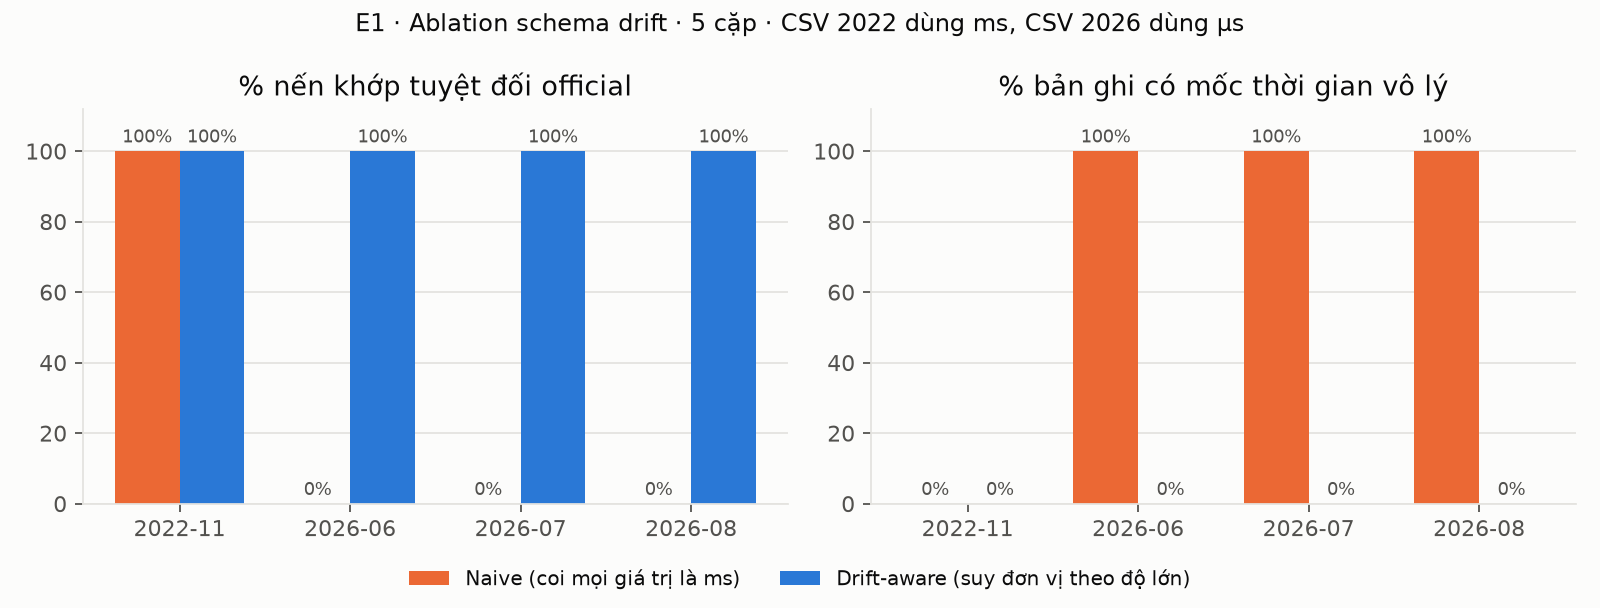

The data file committed next to this chart (first rows):
symbol, period, version, n_records, pct_bad_ts, n_official, pct_candle_ok
BNBUSDT, 2022-11, naive, 7977084, 0.0, 43200, 100.0
BNBUSDT, 2022-11, drift_aware, 7977084, 0.0, 43200, 100.0
BNBUSDT, 2026-06, naive, 10058771, 100.0, 43200, 0.0
BNBUSDT, 2026-06, drift_aware, 10058771, 0.0, 43200, 100.0
BNBUSDT, 2026-07, naive, 5772626, 100.0, 44640, 0.0
BNBUSDT, 2026-07, drift_aware, 5772626, 0.0, 44640, 100.0
BNBUSDT, 2026-08, naive, 6961577, 100.0, 44640, 0.0
BNBUSDT, 2026-08, drift_aware, 6961577, 0.0, 44640, 100.0
BTCUSDT, 2022-11, naive, 171900348, 0.0, 43200, 100.0
BTCUSDT, 2022-11, drift_aware, 171900348, 0.0, 43200, 100.0
BTCUSDT, 2026-06, naive, 34074359, 100.0, 43200, 0.0
BTCUSDT, 2026-06, drift_aware, 34074359, 0.0, 43200, 100.0
BTCUSDT, 2026-07, naive, 24186730, 100.0, 44640, 0.0
BTCUSDT, 2026-07, drift_aware, 24186730, 0.0, 44640, 100.0
BTCUSDT, 2026-08, naive, 23939440, 100.0, 44640, 0.0
BTCUSDT, 2026-08, drift_aware, 23939440, 0.0, 44640, 100.0
ETHUSDT, 2022-11, naive, 22564378, 0.0, 43200, 100.0
ETHUSDT, 2022-11, drift_aware, 22564378, 0.0, 43200, 100.0
ETHUSDT, 2026-06, naive, 30664042, 100.0, 43200, 0.0
ETHUSDT, 2026-06, drift_aware, 30664042, 0.0, 43200, 100.0
ETHUSDT, 2026-07, naive, 21128759, 100.0, 44640, 0.0
ETHUSDT, 2026-07, drift_aware, 21128759, 0.0, 44640, 100.0
ETHUSDT, 2026-08, naive, 20462172, 100.0, 44640, 0.0
ETHUSDT, 2026-08, drift_aware, 20462172, 0.0, 44640, 100.0
SOLUSDT, 2022-11, naive, 7077107, 0.0, 43200, 100.0
SOLUSDT, 2022-11, drift_aware, 7077107, 0.0, 43200, 100.0
SOLUSDT, 2026-06, naive, 5116327, 100.0, 43200, 0.0
SOLUSDT, 2026-06, drift_aware, 5116327, 0.0, 43200, 100.0
SOLUSDT, 2026-07, naive, 3679293, 100.0, 44640, 0.0
SOLUSDT, 2026-07, drift_aware, 3679293, 0.0, 44640, 100.0
SOLUSDT, 2026-08, naive, 4977119, 100.0, 44640, 0.0
SOLUSDT, 2026-08, drift_aware, 4977119, 0.0, 44640, 100.0
XRPUSDT, 2022-11, naive, 4776769, 0.0, 43200, 100.0
XRPUSDT, 2022-11, drift_aware, 4776769, 0.0, 43200, 100.0
XRPUSDT, 2026-06, naive, 4178649, 100.0, 43200, 0.0
XRPUSDT, 2026-06, drift_aware, 4178649, 0.0, 43200, 100.0
XRPUSDT, 2026-07, naive, 2644553, 100.0, 44640, 0.0
XRPUSDT, 2026-07, drift_aware, 2644553, 0.0, 44640, 100.0
XRPUSDT, 2026-08, naive, 6016728, 100.0, 44640, 0.0
XRPUSDT, 2026-08, drift_aware, 6016728, 0.0, 44640, 100.0
